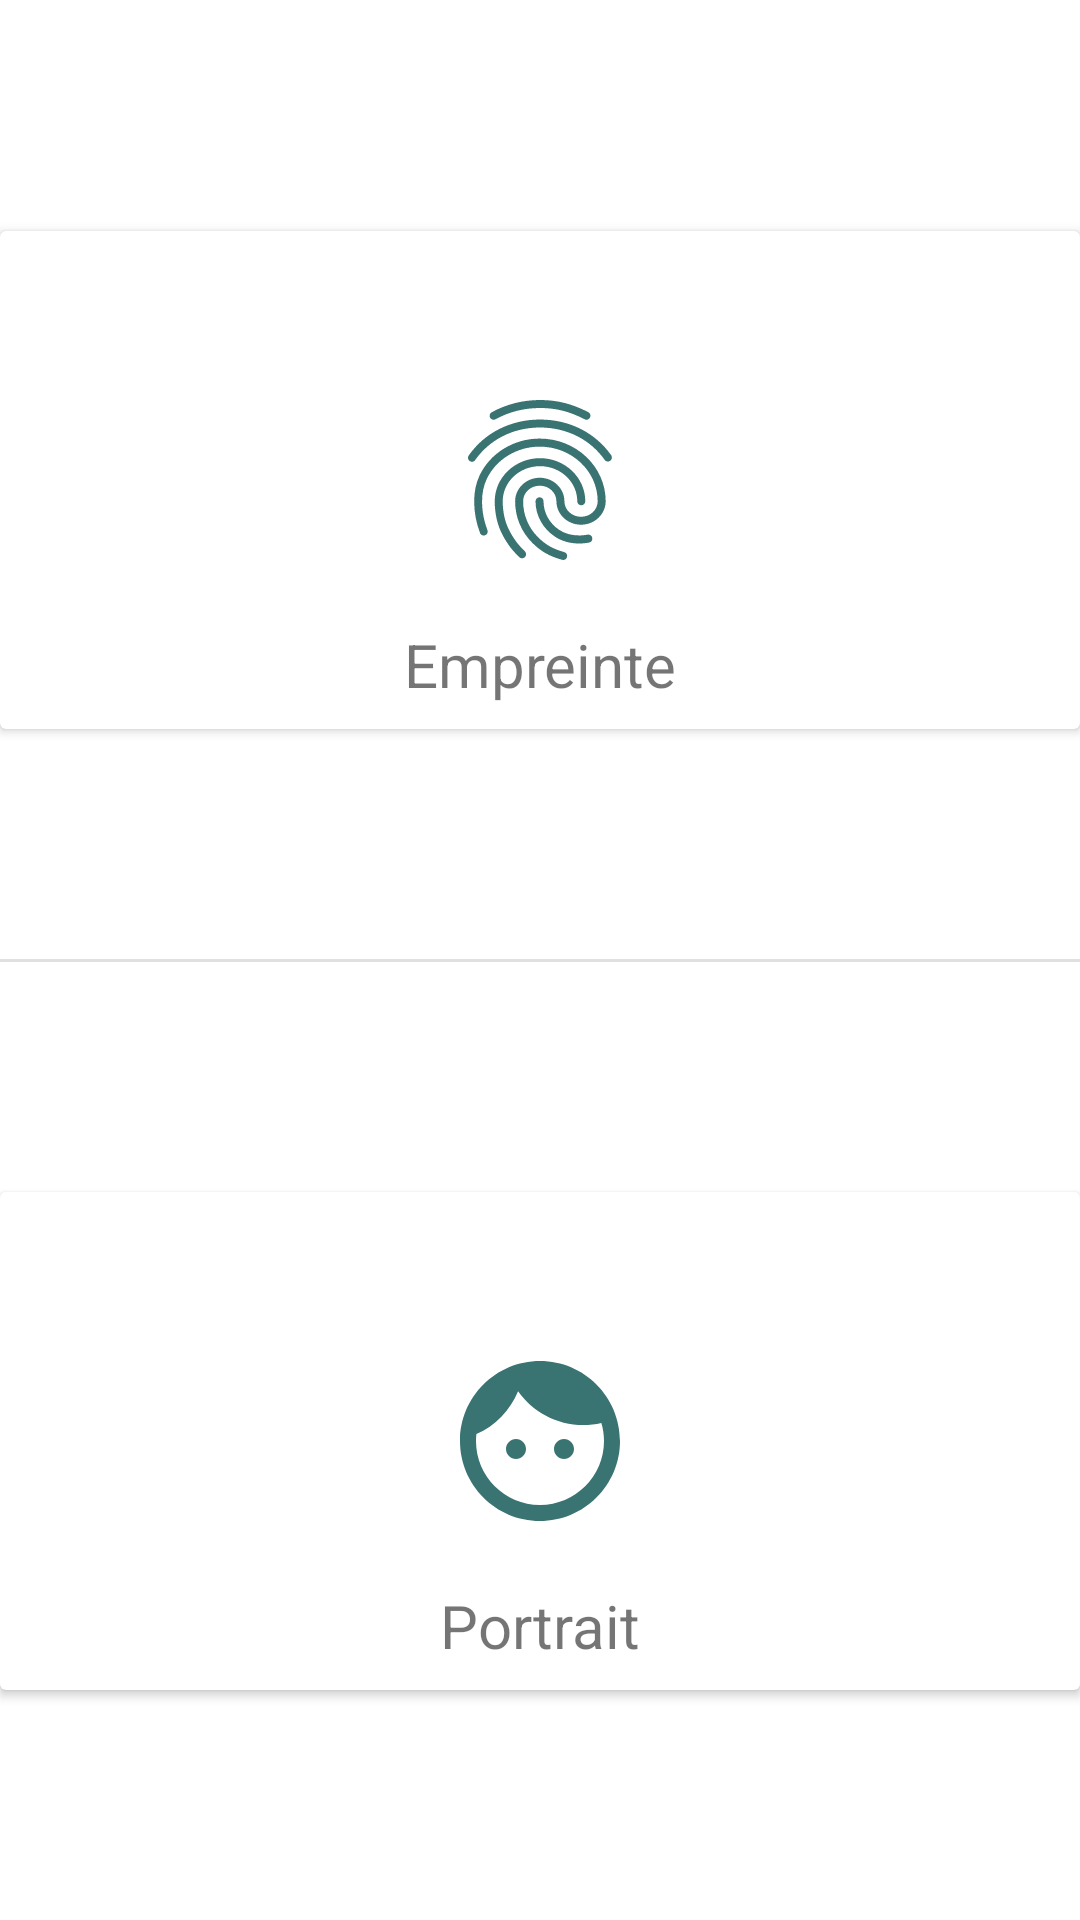

Produce the Android XML layout that renders to this screen, including the resource entries it uses.
<!-- AndroidManifest.xml: fallback theme Theme.MaterialComponents.DayNight.NoActionBar -->
<!-- res/layout/fragment_home.xml -->
<?xml version="1.0" encoding="utf-8"?>
<androidx.constraintlayout.widget.ConstraintLayout xmlns:android="http://schemas.android.com/apk/res/android"
    xmlns:app="http://schemas.android.com/apk/res-auto"
    xmlns:tools="http://schemas.android.com/tools"
    android:layout_width="match_parent"
    android:layout_height="match_parent"
    tools:context=".core.ui.fragments.HomeFragment">

    <androidx.cardview.widget.CardView
        android:id="@+id/enroll_card_view"
        android:layout_width="match_parent"
        android:layout_height="wrap_content"
        android:clickable="true"
        android:focusable="true"
        android:foreground="?android:attr/selectableItemBackground"
        app:layout_constraintBottom_toTopOf="@+id/divider"
        app:layout_constraintEnd_toEndOf="parent"
        app:layout_constraintStart_toStartOf="parent"
        app:layout_constraintTop_toTopOf="parent">

        <androidx.constraintlayout.widget.ConstraintLayout
            android:layout_width="match_parent"
            android:layout_height="match_parent"
            android:padding="8dp">

            <ImageView
                android:id="@+id/enroll_icon"
                android:layout_width="wrap_content"
                android:layout_height="wrap_content"
                android:src="@drawable/baseline_fingerprint_64"
                app:layout_constraintBottom_toBottomOf="parent"
                app:layout_constraintEnd_toEndOf="parent"
                app:layout_constraintStart_toStartOf="parent"
                app:layout_constraintTop_toTopOf="parent" />

            <TextView
                android:layout_width="wrap_content"
                android:layout_height="wrap_content"
                android:layout_margin="16dp"
                android:text="Empreinte"
                android:textSize="20sp"
                app:layout_constraintEnd_toEndOf="parent"
                app:layout_constraintStart_toStartOf="parent"
                app:layout_constraintTop_toBottomOf="@id/enroll_icon" />

        </androidx.constraintlayout.widget.ConstraintLayout>
    </androidx.cardview.widget.CardView>

    <View
        android:id="@+id/divider"
        android:layout_width="match_parent"
        android:layout_height="1dp"
        android:background="?android:attr/listDivider"
        app:layout_constraintBottom_toBottomOf="parent"
        app:layout_constraintEnd_toEndOf="parent"
        app:layout_constraintStart_toStartOf="parent"
        app:layout_constraintTop_toTopOf="parent" />

    <androidx.cardview.widget.CardView
        android:id="@+id/logs_card_view"
        android:layout_width="match_parent"
        android:layout_height="wrap_content"
        android:clickable="true"
        android:focusable="true"
        android:foreground="?android:attr/selectableItemBackground"
        app:layout_constraintBottom_toBottomOf="parent"
        app:layout_constraintEnd_toEndOf="parent"
        app:layout_constraintStart_toStartOf="parent"
        app:layout_constraintTop_toBottomOf="@+id/divider">

        <androidx.constraintlayout.widget.ConstraintLayout
            android:layout_width="match_parent"
            android:layout_height="match_parent"
            android:padding="8dp">

            <ImageView
                android:id="@+id/logs_icon"
                android:layout_width="wrap_content"
                android:layout_height="wrap_content"
                android:src="@drawable/baseline_face_64"
                app:layout_constraintBottom_toBottomOf="parent"
                app:layout_constraintEnd_toEndOf="parent"
                app:layout_constraintStart_toStartOf="parent"
                app:layout_constraintTop_toTopOf="parent" />

            <TextView
                android:layout_width="wrap_content"
                android:layout_height="wrap_content"
                android:layout_margin="16dp"
                android:text="Portrait"
                android:textSize="20sp"
                app:layout_constraintEnd_toEndOf="parent"
                app:layout_constraintStart_toStartOf="parent"
                app:layout_constraintTop_toBottomOf="@id/logs_icon" />

        </androidx.constraintlayout.widget.ConstraintLayout>
    </androidx.cardview.widget.CardView>

</androidx.constraintlayout.widget.ConstraintLayout>
<!-- resources referenced by this layout -->
<resources>
  <!-- drawable baseline_face_64 (drawable) -->
  <vector android:autoMirrored="true" android:height="64dp"
      android:tint="@color/colorPrimary" android:viewportHeight="24"
      android:viewportWidth="24" android:width="64dp" xmlns:android="http://schemas.android.com/apk/res/android">
      <path android:fillColor="@android:color/white" android:pathData="M9,11.75c-0.69,0 -1.25,0.56 -1.25,1.25s0.56,1.25 1.25,1.25 1.25,-0.56 1.25,-1.25 -0.56,-1.25 -1.25,-1.25zM15,11.75c-0.69,0 -1.25,0.56 -1.25,1.25s0.56,1.25 1.25,1.25 1.25,-0.56 1.25,-1.25 -0.56,-1.25 -1.25,-1.25zM12,2C6.48,2 2,6.48 2,12s4.48,10 10,10 10,-4.48 10,-10S17.52,2 12,2zM12,20c-4.41,0 -8,-3.59 -8,-8 0,-0.29 0.02,-0.58 0.05,-0.86 2.36,-1.05 4.23,-2.98 5.21,-5.37C11.07,8.33 14.05,10 17.42,10c0.78,0 1.53,-0.09 2.25,-0.26 0.21,0.71 0.33,1.47 0.33,2.26 0,4.41 -3.59,8 -8,8z"/>
  </vector>
  <!-- drawable baseline_fingerprint_64: vector/xml drawable (drawable, 2404 chars, omitted) -->
  <color name="colorPrimary">#3A7472</color>
</resources>
